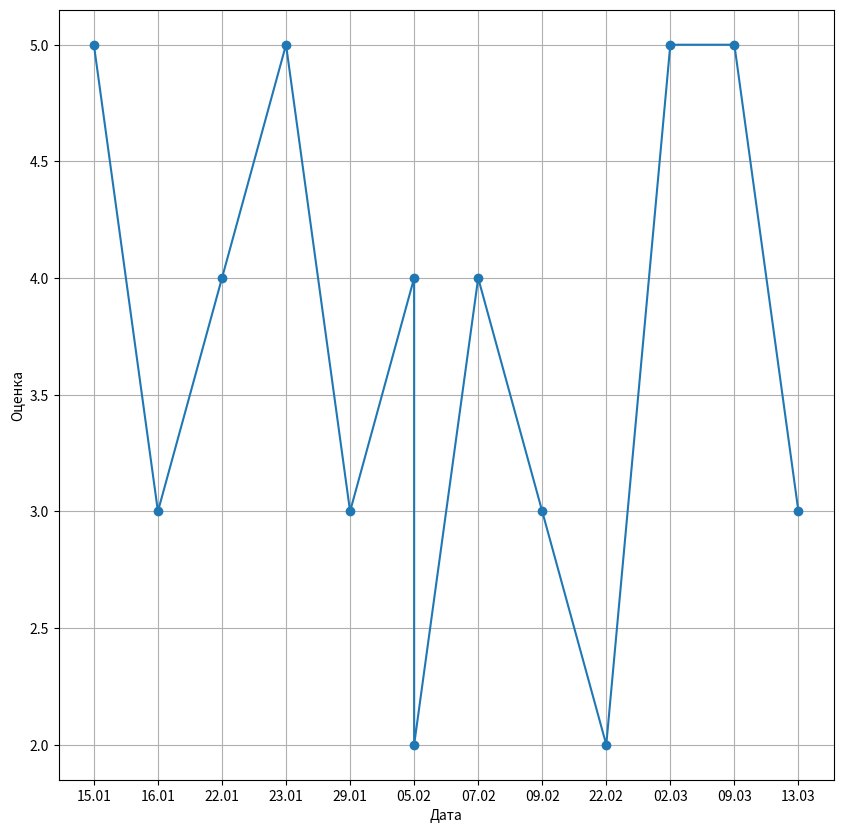

Recreate this plot in Python.
import matplotlib.pyplot as plt
dates = ['15.01', '16.01', '22.01', '23.01', '29.01', '05.02', '05.02', '07.02', '09.02', '22.02', '02.03', '09.03', '13.03']
marks = [5, 3, 4, 5, 3, 4, 2, 4, 3, 2, 5, 5, 3]


plt.figure(figsize = (10, 10))
plt.plot(dates, marks, marker='o')
plt.xlabel('Дата')
plt.ylabel('Оценка')
plt.grid(True)
plt.show()
